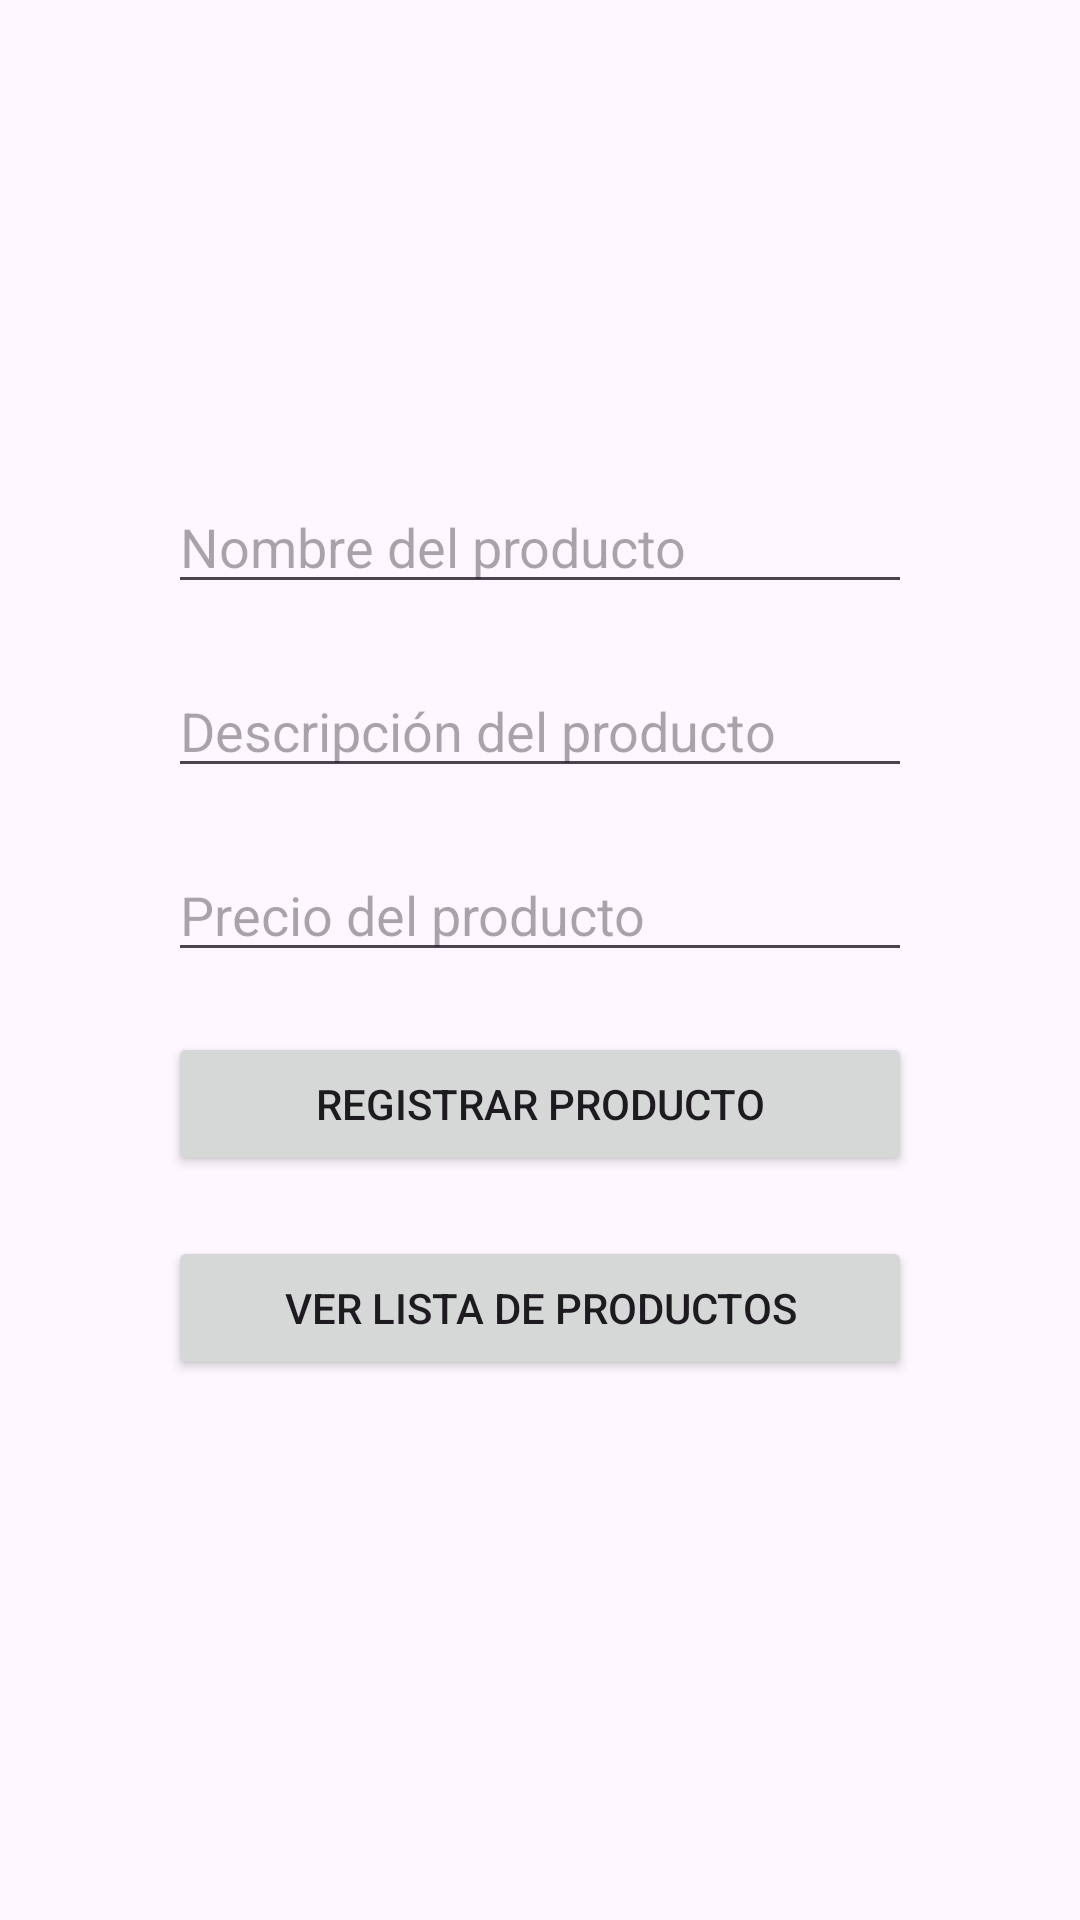

This screen was rendered from an Android layout file. Write that file and the resources it references.
<!-- AndroidManifest.xml: application theme Theme.CRUDProductos -->
<!-- res/layout/activity_register_product.xml -->
<?xml version="1.0" encoding="utf-8"?>
<LinearLayout xmlns:android="http://schemas.android.com/apk/res/android"
    xmlns:app="http://schemas.android.com/apk/res-auto"
    xmlns:tools="http://schemas.android.com/tools"
    android:id="@+id/main"
    android:layout_width="match_parent"
    android:layout_height="match_parent"
    tools:context=".RegisterProductActivity"
    android:orientation="vertical"
    android:gravity="center"
    android:padding="16dp">

    <EditText
        android:id="@+id/etProductName"
        android:layout_width="match_parent"
        android:layout_height="wrap_content"
        android:hint="Nombre del producto"
        android:layout_marginStart="40dp"
        android:layout_marginEnd="40dp"
        android:layout_marginBottom="20dp"/>

    <EditText
        android:id="@+id/etProductDescription"
        android:layout_width="match_parent"
        android:layout_height="wrap_content"
        android:hint="Descripción del producto"
        android:layout_marginStart="40dp"
        android:layout_marginEnd="40dp"
        android:layout_marginBottom="20dp"/>

    <EditText
        android:id="@+id/etProductPrice"
        android:layout_width="match_parent"
        android:layout_height="wrap_content"
        android:hint="Precio del producto"
        android:inputType="numberDecimal"
        android:layout_marginStart="40dp"
        android:layout_marginEnd="40dp"
        android:layout_marginBottom="20dp"/>

    <Button
        android:id="@+id/btnAddProduct"
        android:layout_width="match_parent"
        android:layout_height="wrap_content"
        android:text="Registrar Producto"
        android:layout_marginStart="40dp"
        android:layout_marginEnd="40dp"
        android:layout_marginBottom="20dp"/>

    <Button
        android:id="@+id/btnViewProducts"
        android:layout_width="match_parent"
        android:layout_height="wrap_content"
        android:text="Ver Lista de Productos"
        android:layout_marginStart="40dp"
        android:layout_marginEnd="40dp"
        android:layout_marginBottom="20dp"/>

</LinearLayout>
<!-- resources referenced by this layout -->
<resources>
  <style name="Theme.CRUDProductos" parent="Base.Theme.CRUDProductos" />
  <style name="Base.Theme.CRUDProductos" parent="Theme.Material3.DayNight.NoActionBar">
          
          
      </style>
</resources>
